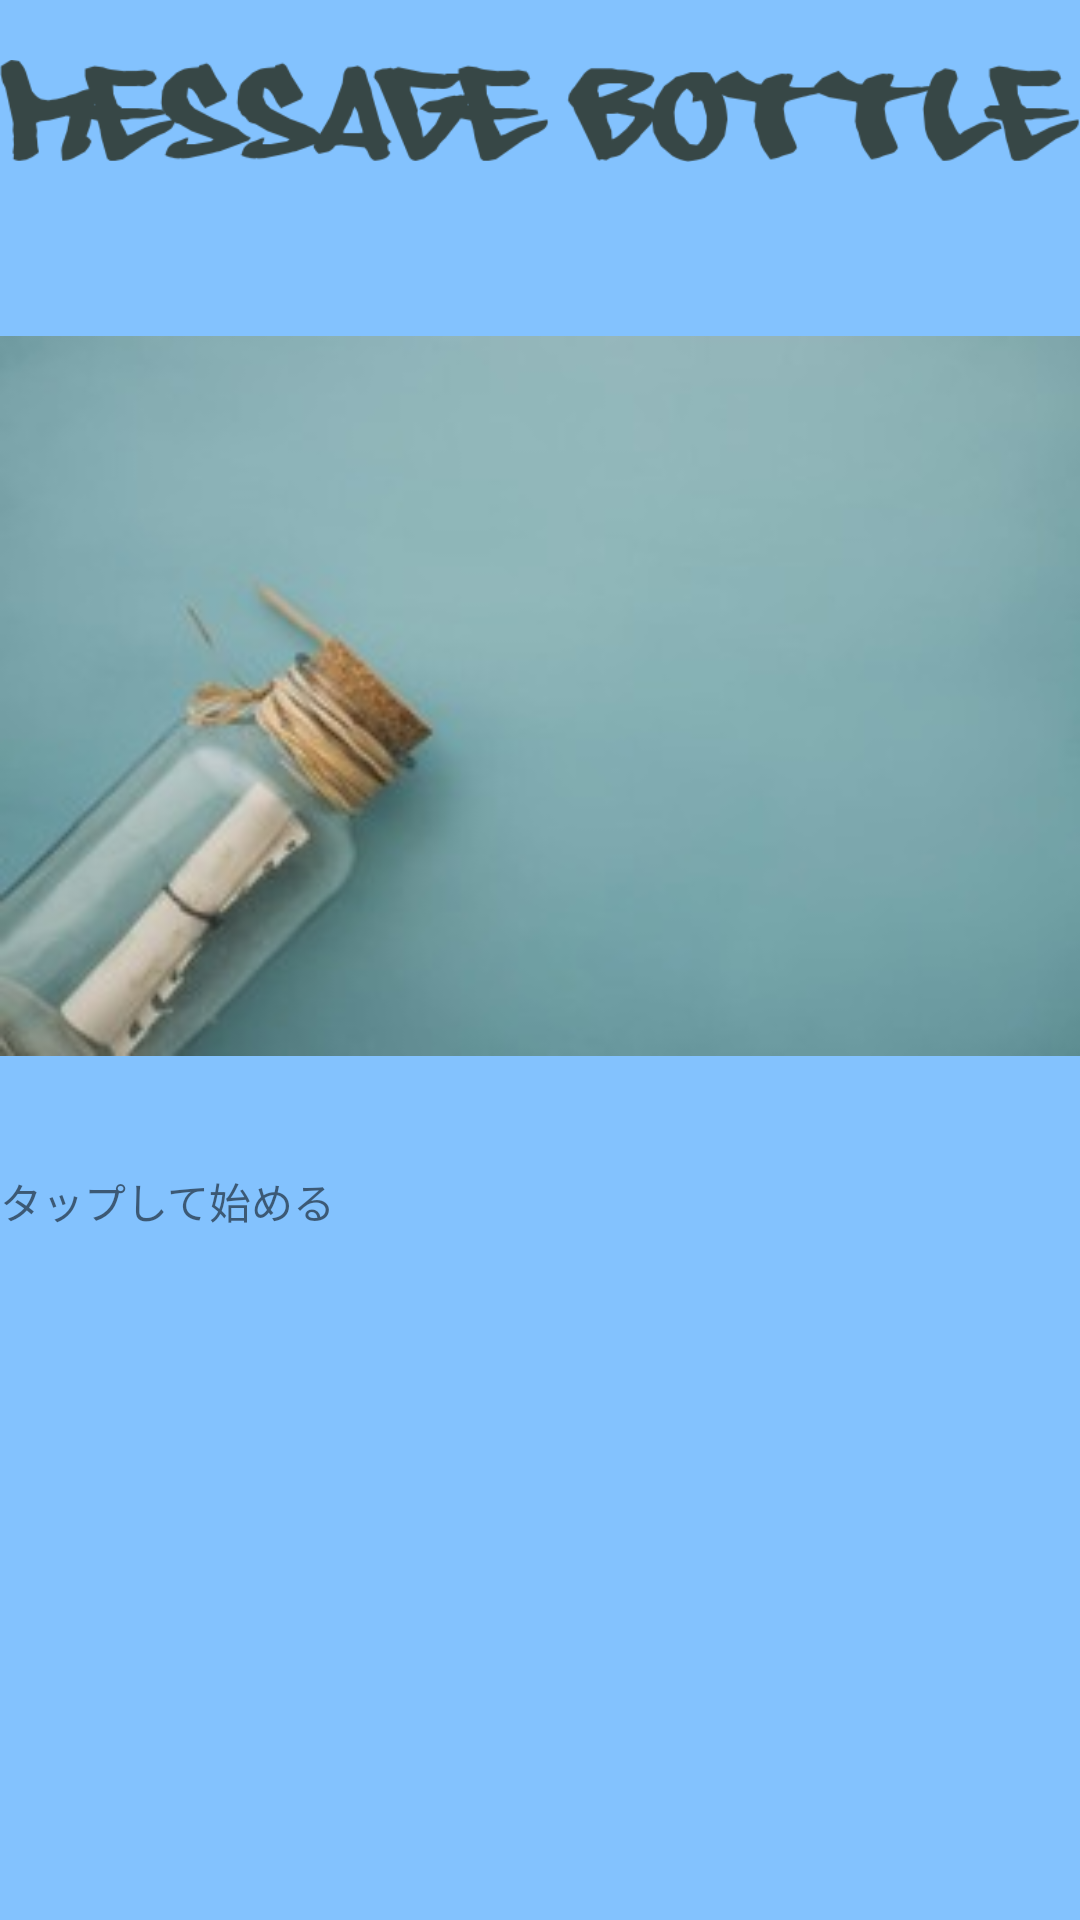

Layout XML and referenced resources for this Android screen:
<!-- AndroidManifest.xml: application theme AppTheme -->
<!-- res/layout/top_layout.xml -->
<?xml version="1.0" encoding="utf-8"?>

<LinearLayout xmlns:android="http://schemas.android.com/apk/res/android"
    android:layout_width="match_parent"
    android:layout_height="match_parent"
    xmlns:app="http://schemas.android.com/apk/res-auto">
    <LinearLayout
        android:layout_width="match_parent"
        android:layout_height="match_parent"
        android:orientation="vertical"
        android:background="#83C2FE"
        android:weightSum="1">

        <ImageView
            android:id="@+id/imageView6"
            android:layout_width="match_parent"
            android:layout_height="wrap_content"
            app:srcCompat="@drawable/title" />

        <ImageView
            android:id="@+id/topimage"
            android:layout_width="match_parent"
            android:layout_height="316dp"
            app:srcCompat="@drawable/reretop" />

        <LinearLayout
            android:layout_width="match_parent"
            android:layout_height="match_parent"
            android:layout_weight="0.08"
            android:orientation="horizontal">

            <TextView
                android:id="@+id/textView5"
                android:layout_width="match_parent"
                android:layout_height="wrap_content"
                android:layout_weight="1"
                android:text="タップして始める" />
        </LinearLayout>

    </LinearLayout>
</LinearLayout>
<!-- resources referenced by this layout -->
<resources>
  <!-- drawable reretop: jpg bitmap (drawable, 18376 bytes) -->
  <!-- drawable title: png bitmap (drawable, 13599 bytes) -->
</resources>
